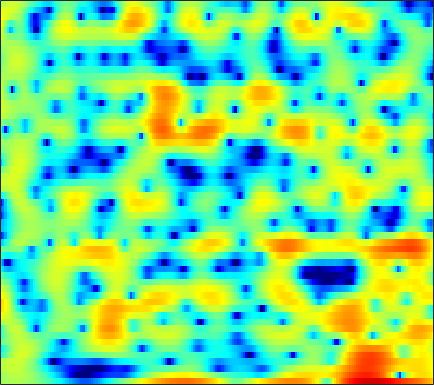

The file beside this chart, header and first rows:
1.1177, 1.319, 1.5386, 1.7081, 1.8036, 1.8926, 1.9343, 1.9336, 1.903, 1.8389, 1.7288, 1.6104, 1.4051, 1.154, 0.94305, 0.61896, 0.23963, -0.072188, -0.52186, -1.0135, -1.5341, -1.9453, -2.5195, -3.1002
0.8352, 1.246, 1.697, 2.045, 2.245, 2.434, 2.542, 2.571, 2.542, 2.44, 2.264, 2.086, 1.79, 1.425, 1.109, 0.6298, 0.08907, -0.3563, -1.008, -1.723, -2.497, -3.116, -3.996, -4.946
2.317, 2.527, 2.756, 2.924, 3.009, 3.062, 3.045, 2.983, 2.833, 2.602, 2.287, 1.992, 1.521, 0.9568, 0.4733, -0.2534, -1.07, -1.741, -2.712, -3.758, -4.859, -5.707, -6.847, -7.982
2.277, 2.397, 2.594, 2.811, 2.967, 3.146, 3.266, 3.304, 3.269, 3.126, 2.861, 2.573, 2.06, 1.398, 0.7926, -0.1741, -1.341, -2.367, -3.971, -5.889, -8.219, -10.33, -13.88, -18.67
-4.399, -3.421, -1.813, -0.2904, 0.6943, 1.774, 2.597, 3.059, 3.482, 3.701, 3.735, 3.631, 3.335, 2.863, 2.397, 1.626, 0.6854, -0.1322, -1.361, -2.719, -4.171, -5.285, -6.684, -7.817
-5.985, -4.806, -2.952, -1.25, -0.1689, 1.021, 1.94, 2.471, 2.986, 3.298, 3.435, 3.426, 3.277, 2.976, 2.659, 2.126, 1.47, 0.9056, 0.06055, -0.868, -1.874, -2.676, -3.778, -4.926
-0.7949, -0.5519, -0.06462, 0.5333, 0.9976, 1.585, 2.084, 2.381, 2.662, 2.801, 2.805, 2.722, 2.513, 2.202, 1.913, 1.47, 0.9695, 0.5585, -0.04061, -0.6988, -1.445, -2.08, -3.059, -4.257
-3.179, -2.081, -0.6566, 0.5504, 1.281, 2.028, 2.521, 2.732, 2.816, 2.661, 2.3, 1.908, 1.266, 0.5327, -0.0275, -0.6942, -1.159, -1.341, -1.406, -1.338, -1.239, -1.192, -1.215, -1.365
-3.558, -1.74, 0.171, 1.521, 2.225, 2.821, 3.057, 3.016, 2.703, 2.079, 1.109, 0.1182, -1.627, -4.025, -6.453, -10.96, -15.24, -12.84, -8.241, -5.132, -3.005, -1.84, -0.684, 0.1485
2.491, 2.571, 2.679, 2.717, 2.668, 2.477, 2.117, 1.724, 1.041, 0.1758, -0.8723, -1.789, -3.173, -4.677, -5.829, -7.132, -7.694, -7.468, -6.5, -5.176, -3.833, -2.896, -1.808, -0.8683
5.006, 4.654, 4.098, 3.424, 2.847, 1.983, 1.04, 0.273, -0.7919, -1.848, -2.835, -3.528, -4.373, -5.082, -5.537, -6.015, -6.269, -6.289, -6.096, -5.586, -4.817, -4.107, -3.086, -2.064
6.997, 6.346, 5.306, 4.054, 2.958, 1.262, -0.6917, -2.324, -4.599, -6.667, -7.953, -8.259, -8.151, -7.959, -7.98, -8.341, -9.181, -10.09, -11.44, -11.91, -10.35, -8.362, -5.679, -3.411
7.45, 6.67, 5.417, 3.892, 2.523, 0.3344, -2.384, -4.863, -9.114, -14.96, -17.82, -14.72, -11.26, -9.358, -8.59, -8.234, -8.663, -9.442, -10.92, -11.76, -10.04, -7.713, -4.811, -2.454
5.704, 5.017, 3.904, 2.565, 1.418, -0.2858, -2.141, -3.533, -5.287, -6.699, -7.53, -7.738, -7.551, -7.008, -6.512, -5.817, -5.117, -4.627, -3.963, -3.2, -2.313, -1.571, -0.5359, 0.4069
3.417, 2.884, 1.956, 0.7889, -0.2326, -1.793, -3.638, -5.192, -7.438, -9.803, -11.6, -11.88, -10.72, -8.725, -7.194, -5.409, -3.845, -2.82, -1.599, -0.5234, 0.418, 1.03, 1.747, 2.332
0.9591, 0.5157, -0.255, -1.226, -2.092, -3.411, -5.047, -6.52, -8.948, -12.04, -15.29, -15.75, -12.78, -9.37, -7.272, -4.964, -3.115, -1.94, -0.6059, 0.5137, 1.449, 2.046, 2.689, 3.17
-1.839, -2.412, -3.181, -3.928, -4.46, -5.098, -5.671, -6.07, -6.544, -6.869, -6.918, -6.69, -6.068, -5.125, -4.307, -3.15, -1.995, -1.169, -0.1421, 0.7771, 1.579, 2.111, 2.711, 3.168
-5.429, -6.798, -8.394, -9.218, -9.178, -8.591, -7.741, -7.139, -6.451, -5.859, -5.337, -4.933, -4.358, -3.711, -3.168, -2.407, -1.6, -0.9753, -0.1493, 0.6484, 1.396, 1.9, 2.508, 3.024
-7.659, -10.88, -17.9, -24.31, -16.74, -11.55, -8.805, -7.476, -6.264, -5.508, -5.016, -4.787, -4.523, -4.238, -3.93, -3.337, -2.573, -1.92, -0.9997, -0.08443, 0.7888, 1.392, 2.116, 2.764
-2.979, -4.021, -5.1, -5.543, -5.484, -5.019, -4.373, -4, -3.728, -3.852, -4.384, -5.091, -6.416, -7.878, -8.512, -7.835, -5.987, -4.494, -2.772, -1.412, -0.3634, 0.3237, 1.15, 1.933
-0.7471, -1.013, -1.081, -0.8648, -0.5543, -0.1932, 0.1118, 0.2377, 0.1371, -0.3423, -1.387, -2.602, -5.086, -8.757, -11.64, -10.14, -6.345, -4.373, -2.762, -2.055, -2.03, -2.238, -2.26, -1.474
-7.626, -6.941, -4.811, -2.66, -1.268, 0.2333, 1.292, 1.857, 2.291, 2.416, 2.215, 1.905, 1.364, 0.8425, 0.5034, 0.2565, 0.1613, 0.0383, -0.4221, -1.523, -3.635, -6.511, -13.64, -11.73
-14.88, -13.26, -9.376, -6.088, -4.24, -2.245, -0.743, 0.1155, 0.9835, 1.568, 1.937, 2.083, 2.136, 2.072, 1.98, 1.777, 1.488, 1.202, 0.6987, 0.04929, -0.641, -1.138, -1.525, -1.394
-8.452, -7.959, -6.916, -5.62, -4.522, -3.193, -1.984, -1.183, -0.2736, 0.439, 0.9768, 1.272, 1.53, 1.641, 1.658, 1.592, 1.433, 1.268, 1.007, 0.7292, 0.4578, 0.3244, 0.2102, 0.2235
-8.945, -8.358, -7.185, -5.861, -4.83, -3.473, -2.243, -1.422, -0.476, 0.297, 0.8687, 1.185, 1.473, 1.613, 1.62, 1.532, 1.35, 1.168, 0.8872, 0.6036, 0.3262, 0.1784, 0.07158, 0.08752
-15.24, -12.25, -9.049, -6.455, -4.871, -3.083, -1.574, -0.6363, 0.3793, 1.154, 1.696, 1.96, 2.137, 2.147, 2.04, 1.767, 1.365, 0.9802, 0.3767, -0.2966, -0.9699, -1.439, -1.832, -1.842
-12.44, -10.74, -8.023, -5.481, -3.706, -1.713, -0.1137, 0.8457, 1.811, 2.434, 2.789, 2.883, 2.801, 2.51, 2.196, 1.645, 0.9401, 0.3017, -0.7506, -2.149, -4.02, -5.899, -9.051, -10.68
-15.91, -12.48, -7.736, -4.212, -2.276, -0.1965, 1.286, 2.078, 2.753, 3.037, 2.93, 2.629, 1.978, 1.09, 0.3504, -0.6215, -1.468, -2.005, -2.684, -3.535, -4.705, -5.883, -7.634, -8.098
-5.082, -4.399, -2.54, -0.6304, 0.6058, 1.86, 2.698, 3.063, 3.188, 2.905, 2.134, 1.223, -0.4859, -2.872, -5.148, -8.479, -10.02, -9.074, -7.084, -5.519, -4.524, -3.957, -3.278, -2.49
1.922, 1.953, 2.22, 2.604, 2.928, 3.267, 3.432, 3.396, 3.086, 2.42, 1.355, 0.2457, -1.726, -4.352, -6.858, -10.57, -12.25, -11.06, -8.837, -7.116, -5.865, -5.13, -4.239, -3.412
3.239, 3.291, 3.409, 3.571, 3.652, 3.718, 3.663, 3.51, 3.127, 2.501, 1.646, 0.8393, -0.4593, -1.897, -3.032, -4.473, -5.661, -6.364, -7.079, -7.652, -8.002, -8.077, -7.828, -7.149
2.341, 2.579, 2.952, 3.329, 3.574, 3.805, 3.895, 3.857, 3.649, 3.254, 2.651, 2.071, 1.139, 0.02661, -0.9039, -2.29, -3.873, -5.214, -7.325, -10.01, -13.59, -16.68, -17.57, -13.98
-1.049, -0.2187, 0.9656, 2.014, 2.697, 3.397, 3.856, 4.053, 4.114, 3.968, 3.592, 3.18, 2.473, 1.545, 0.7323, -0.5373, -2.051, -3.363, -5.426, -7.867, -10.69, -12.56, -13.26, -11.82
-8.18, -4.81, -1.786, 0.2877, 1.426, 2.552, 3.321, 3.696, 3.962, 3.988, 3.806, 3.534, 3.007, 2.292, 1.646, 0.6574, -0.4623, -1.382, -2.66, -3.87, -4.974, -5.583, -6.125, -6.306
-4.319, -2.953, -1.208, 0.2756, 1.165, 2.099, 2.78, 3.131, 3.415, 3.486, 3.379, 3.176, 2.737, 2.154, 1.604, 0.7519, -0.2086, -0.9644, -1.976, -2.931, -3.716, -4.177, -4.563, -4.726
-0.1616, 0.1287, 0.6351, 1.169, 1.607, 2.126, 2.548, 2.787, 2.982, 3.04, 2.921, 2.734, 2.344, 1.786, 1.252, 0.3549, -0.7412, -1.688, -3.087, -4.575, -5.785, -6.33, -6.327, -5.728
1.228, 1.062, 1.006, 1.177, 1.396, 1.78, 2.135, 2.352, 2.524, 2.571, 2.486, 2.351, 2.09, 1.662, 1.231, 0.4345, -0.7213, -1.936, -4.172, -7.629, -13.64, -21.51, -13.77, -8.012
-0.554, -1.813, -2.815, -2.369, -1.529, -0.3365, 0.5222, 0.8747, 1.012, 0.8375, 0.6237, 0.5047, 0.5067, 0.6684, 0.7799, 0.7934, 0.4793, -0.0002441, -1.013, -2.333, -3.639, -4.1, -3.536, -2.124
-3.433, -7.627, -15.97, -9.517, -5.55, -2.798, -1.582, -1.442, -2.126, -3.836, -6.512, -8.227, -7.236, -4.14, -2.225, -0.4475, 0.6489, 1.139, 1.43, 1.526, 1.509, 1.576, 1.739, 2.024
0.8871, -0.01759, -0.8681, -1.031, -0.9653, -0.8405, -0.9615, -1.374, -2.485, -4.408, -7.002, -8.515, -7.525, -4.752, -2.836, -0.9358, 0.3349, 0.9696, 1.498, 1.762, 1.829, 1.819, 1.731, 1.63
2.961, 2.575, 2.107, 1.728, 1.462, 1.123, 0.7078, 0.379, -0.1743, -0.7036, -1.143, -1.3, -1.238, -0.8245, -0.4266, 0.1049, 0.5141, 0.6742, 0.7486, 0.5645, 0.2044, -0.2345, -0.9283, -1.672
3.354, 3.13, 2.809, 2.428, 2.191, 1.892, 1.616, 1.417, 1.194, 1.026, 0.8787, 0.802, 0.7491, 0.7509, 0.7412, 0.6966, 0.5847, 0.4274, 0.04398, -0.5725, -1.505, -2.474, -4.25, -6.766
3.076, 2.85, 2.447, 1.988, 1.676, 1.35, 1.214, 1.187, 1.271, 1.337, 1.397, 1.395, 1.344, 1.174, 1.023, 0.7786, 0.4941, 0.2697, -0.1476, -0.6724, -1.489, -2.316, -3.829, -5.983
2.753, 2.249, 1.185, -0.1079, -1.15, -2.021, -1.851, -1.157, -0.123, 0.7046, 1.186, 1.301, 1.138, 0.6902, 0.2556, -0.3231, -0.7298, -0.8574, -0.7294, -0.4994, -0.3251, -0.3157, -0.4495, -0.7194
2.714, 1.908, 0.02772, -3.125, -7.312, -22.91, -10.26, -5.178, -1.721, 0.07777, 0.8165, 0.8281, 0.1531, -1.245, -2.914, -5.905, -8.513, -7.918, -4.945, -2.402, -0.5789, 0.3789, 1.268, 1.883
2.266, 1.862, 1.054, -0.04094, -0.8306, -1.468, -1.306, -0.7512, 0.05641, 0.5946, 0.6745, 0.3803, -0.5347, -2.138, -3.857, -6.799, -9.181, -8.787, -6.139, -3.708, -1.957, -0.937, 0.09329, 0.8629
1.421, 1.558, 1.647, 1.609, 1.596, 1.595, 1.629, 1.673, 1.698, 1.615, 1.346, 0.9986, 0.3454, -0.5493, -1.277, -2.235, -2.962, -3.276, -3.389, -3.305, -3.069, -2.829, -2.447, -1.983
0.2726, 0.9124, 1.59, 2.136, 2.427, 2.704, 2.873, 2.912, 2.871, 2.702, 2.395, 2.069, 1.511, 0.8261, 0.2349, -0.6292, -1.571, -2.307, -3.41, -4.594, -5.802, -6.642, -7.229, -6.85
-1.017, 0.1218, 1.282, 2.18, 2.66, 3.114, 3.393, 3.482, 3.473, 3.319, 3.018, 2.707, 2.16, 1.487, 0.8823, -0.05552, -1.209, -2.243, -3.967, -6.271, -9.62, -13.61, -27.02, -17.72
-1.145, -0.003125, 1.185, 2.012, 2.488, 2.925, 3.163, 3.248, 3.217, 3.037, 2.728, 2.417, 1.896, 1.267, 0.7186, -0.1071, -1.074, -1.904, -3.159, -4.602, -6.179, -7.288, -8.17, -7.869
0.2013, 0.7968, 1.441, 1.911, 2.164, 2.379, 2.453, 2.431, 2.292, 2.033, 1.667, 1.316, 0.7876, 0.1877, -0.2868, -0.9325, -1.542, -1.97, -2.497, -2.922, -3.243, -3.394, -3.371, -3.121
1.741, 1.77, 1.728, 1.689, 1.614, 1.518, 1.423, 1.294, 1.057, 0.7059, 0.1933, -0.2841, -1.016, -1.817, -2.389, -3.045, -3.447, -3.562, -3.452, -3.127, -2.644, -2.208, -1.604, -0.986
2.874, 2.235, 1.264, 0.3154, -0.1988, -0.5091, -0.4652, -0.3647, -0.3657, -0.6612, -1.337, -2.079, -3.428, -5.091, -6.441, -8.06, -8.855, -8.526, -7.15, -5.407, -3.681, -2.477, -1.083, 0.1284
3.73, 2.123, -0.8488, -5.377, -8.893, -7.691, -4.228, -2.526, -1.457, -1.418, -2.167, -3.246, -5.417, -8.368, -11.43, -17.51, -34.58, -20.45, -12.56, -8.249, -5.212, -3.377, -1.298, 0.4299
5.091, 3.732, 1.41, -1.419, -3.026, -3.115, -1.746, -0.9332, -0.4906, -0.8456, -2.029, -3.484, -6.138, -9.65, -12.71, -16.09, -16.79, -15.25, -12.28, -9.479, -6.97, -5.358, -3.397, -1.554
5.493, 5.013, 4.25, 3.498, 3.014, 2.517, 2.137, 1.802, 1.185, 0.2104, -1.298, -2.826, -5.464, -9.071, -12.66, -17.92, -17.94, -15.35, -12.74, -11.35, -10.84, -10.79, -10.17, -8.073
4.245, 4.276, 4.217, 4.111, 3.958, 3.691, 3.307, 2.95, 2.295, 1.403, 0.2679, -0.7638, -2.356, -4.114, -5.417, -6.881, -7.973, -8.494, -9.254, -10.41, -12.7, -15.77, -21.96, -15.36
1.684, 2.128, 2.644, 3.014, 3.204, 3.328, 3.291, 3.157, 2.822, 2.302, 1.62, 1.01, 0.08732, -0.9188, -1.679, -2.692, -3.645, -4.331, -5.231, -6.13, -6.953, -7.424, -7.514, -6.841
